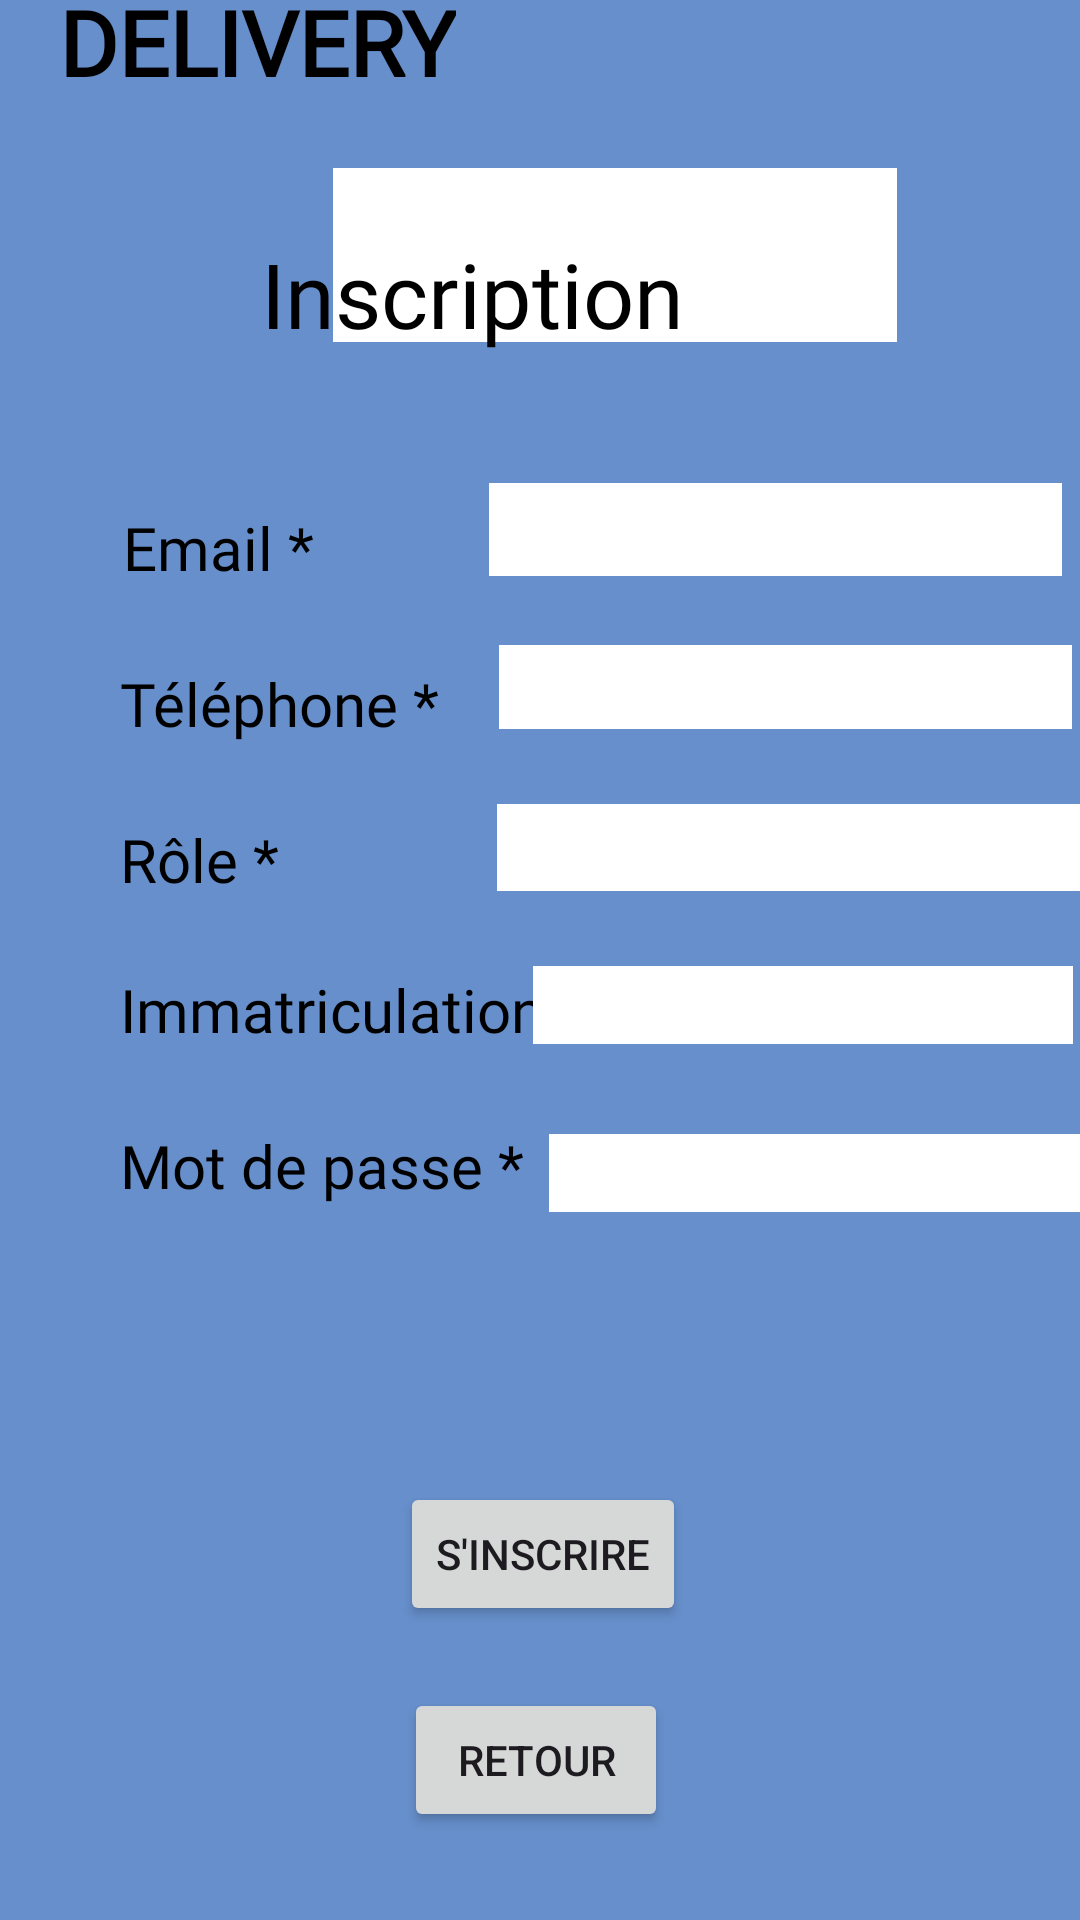

The Android layout XML behind this screen, and the referenced resources:
<!-- AndroidManifest.xml: application theme Theme.MonApp1 -->
<!-- res/layout/inscription.xml -->
<?xml version="1.0" encoding="utf-8"?>
<androidx.constraintlayout.widget.ConstraintLayout xmlns:android="http://schemas.android.com/apk/res/android"
    xmlns:app="http://schemas.android.com/apk/res-auto"
    xmlns:tools="http://schemas.android.com/tools"
    android:layout_width="match_parent"
    android:layout_height="match_parent"
    android:background="#668FCB">


    <TextView
        android:id="@+id/textViewMyl"
        android:layout_width="wrap_content"
        android:layout_height="wrap_content"
        android:layout_marginStart="28dp"
        android:layout_marginTop="38dp"
        android:layout_marginEnd="337dp"
        android:layout_marginBottom="665dp"
        android:fontFamily="@font/itim"
        android:text="MYL"
        android:textColor="#000000"
        android:textSize="30sp"
        android:textStyle="bold"
        app:layout_constraintBottom_toBottomOf="parent"
        app:layout_constraintEnd_toEndOf="parent"
        app:layout_constraintStart_toStartOf="parent"
        app:layout_constraintTop_toTopOf="parent" />

    <TextView
        android:id="@+id/textDelivery"
        android:layout_width="wrap_content"
        android:layout_height="wrap_content"
        android:layout_marginStart="28dp"
        android:layout_marginTop="8dp"
        android:layout_marginEnd="331dp"
        android:layout_marginBottom="630dp"
        android:fontFamily="@font/itim"
        android:text="DELIVERY"
        android:textColor="#000000"
        android:textSize="30sp"
        android:textStyle="bold"
        app:layout_constraintBottom_toBottomOf="parent"
        app:layout_constraintEnd_toEndOf="parent"
        app:layout_constraintHorizontal_bias="0.064"
        app:layout_constraintStart_toStartOf="parent"
        app:layout_constraintTop_toBottomOf="@+id/textViewMyl"
        app:layout_constraintVertical_bias="0.043" />

    <view
        android:id="@+id/textInscription"
        class="androidx.appcompat.widget.ActionMenuView"
        android:layout_width="188dp"
        android:layout_height="58dp"
        android:layout_marginStart="111dp"
        android:layout_marginTop="38dp"
        android:layout_marginEnd="112dp"
        android:layout_marginBottom="526dp"
        android:background="#FFFFFF"
        app:layout_constraintBottom_toBottomOf="parent"
        app:layout_constraintEnd_toEndOf="parent"
        app:layout_constraintHorizontal_bias="0.0"
        app:layout_constraintStart_toStartOf="parent"
        app:layout_constraintTop_toBottomOf="@+id/textDelivery"
        app:layout_constraintVertical_bias="1.0" />

    <TextView
        android:id="@+id/textViewInscription"
        android:layout_width="wrap_content"
        android:layout_height="wrap_content"
        android:layout_marginTop="44dp"
        android:layout_marginEnd="132dp"
        android:fontFamily="@font/itim"
        android:text="Inscription"
        android:textColor="#000000"
        android:textSize="30sp"
        app:layout_constraintEnd_toEndOf="parent"
        app:layout_constraintTop_toBottomOf="@+id/textDelivery" />

    <TextView
        android:id="@+id/textViewEmailInscription"
        android:layout_width="wrap_content"
        android:layout_height="wrap_content"
        android:layout_marginStart="41dp"
        android:layout_marginTop="142dp"
        android:layout_marginBottom="451dp"
        android:fontFamily="@font/itim"
        android:text="Email *"
        android:textColor="#000000"
        android:textSize="20sp"
        app:layout_constraintBottom_toBottomOf="parent"
        app:layout_constraintStart_toStartOf="parent"
        app:layout_constraintTop_toBottomOf="@+id/textDelivery" />

    <EditText
        android:id="@+id/editTextTextEmailAddress2"
        android:layout_width="191dp"
        android:layout_height="31dp"
        android:layout_marginStart="84dp"
        android:layout_marginTop="47dp"
        android:layout_marginEnd="32dp"
        android:background="#FFFFFF"
        android:ems="10"
        android:fontFamily="@font/itim"
        android:inputType="textEmailAddress"
        android:textColor="#000000"
        app:layout_constraintEnd_toEndOf="parent"
        app:layout_constraintStart_toEndOf="@+id/textViewEmailInscription"
        app:layout_constraintTop_toBottomOf="@+id/textInscription" />

    <TextView
        android:id="@+id/textViewPhone"
        android:layout_width="wrap_content"
        android:layout_height="wrap_content"
        android:layout_marginStart="40dp"
        android:layout_marginTop="25dp"
        android:fontFamily="@font/itim"
        android:text="Téléphone *"
        android:textColor="#000000"
        android:textSize="20sp"
        app:layout_constraintStart_toStartOf="parent"
        app:layout_constraintTop_toBottomOf="@+id/textViewEmailInscription" />

    <EditText
        android:id="@+id/editTextPhone2"
        android:layout_width="191dp"
        android:layout_height="28dp"
        android:layout_marginStart="49dp"
        android:layout_marginTop="23dp"
        android:layout_marginEnd="32dp"
        android:background="#FFFFFF"
        android:ems="10"
        android:fontFamily="@font/itim"
        android:inputType="phone"
        app:layout_constraintEnd_toEndOf="parent"
        app:layout_constraintStart_toEndOf="@+id/textViewPhone"
        app:layout_constraintTop_toBottomOf="@+id/editTextTextEmailAddress2" />

    <TextView
        android:id="@+id/textViewRole"
        android:layout_width="wrap_content"
        android:layout_height="wrap_content"
        android:layout_marginStart="40dp"
        android:layout_marginTop="25dp"
        android:fontFamily="@font/itim"
        android:text="Rôle *"
        android:textColor="#000000"
        android:textSize="20sp"
        app:layout_constraintStart_toStartOf="parent"
        app:layout_constraintTop_toBottomOf="@+id/textViewPhone" />

    <TextView
        android:id="@+id/textViewImm"
        android:layout_width="wrap_content"
        android:layout_height="wrap_content"
        android:layout_marginStart="40dp"
        android:layout_marginTop="23dp"
        android:fontFamily="@font/itim"
        android:text="Immatriculation "
        android:textColor="#000000"
        android:textSize="20sp"
        app:layout_constraintStart_toStartOf="parent"
        app:layout_constraintTop_toBottomOf="@+id/textViewRole" />

    <TextView
        android:id="@+id/textViewMdpInscription"
        android:layout_width="wrap_content"
        android:layout_height="wrap_content"
        android:layout_marginStart="40dp"
        android:layout_marginTop="25dp"
        android:fontFamily="@font/itim"
        android:text="Mot de passe *"
        android:textColor="#000000"
        android:textSize="20sp"
        app:layout_constraintStart_toStartOf="parent"
        app:layout_constraintTop_toBottomOf="@+id/textViewImm" />

    <Button
        android:id="@+id/btnInscriptionPage"
        android:layout_width="wrap_content"
        android:layout_height="wrap_content"
        android:layout_marginStart="153dp"
        android:layout_marginEnd="151dp"
        android:layout_marginBottom="98dp"
        android:text="S'inscrire"
        app:layout_constraintBottom_toBottomOf="parent"
        app:layout_constraintEnd_toEndOf="parent"
        app:layout_constraintStart_toStartOf="parent" />

    <Spinner
        android:id="@+id/spinner"
        android:layout_width="196dp"
        android:layout_height="29dp"
        android:layout_marginStart="99dp"
        android:layout_marginTop="25dp"
        android:layout_marginEnd="25dp"
        android:background="#FFFFFF"
        app:layout_constraintEnd_toEndOf="parent"
        app:layout_constraintStart_toEndOf="@+id/textViewRole"
        app:layout_constraintTop_toBottomOf="@+id/editTextPhone2" />

    <EditText
        android:id="@+id/editTextText2"
        android:layout_width="180dp"
        android:layout_height="26dp"
        android:layout_marginStart="16dp"
        android:layout_marginTop="25dp"
        android:layout_marginEnd="27dp"
        android:background="#FFFFFF"
        android:ems="10"
        android:inputType="text"
        android:textColor="#000000"
        app:layout_constraintEnd_toEndOf="parent"
        app:layout_constraintStart_toEndOf="@+id/textViewImm"
        app:layout_constraintTop_toBottomOf="@+id/spinner" />

    <EditText
        android:id="@+id/editTextTextPassword2"
        android:layout_width="179dp"
        android:layout_height="26dp"
        android:layout_marginStart="38dp"
        android:layout_marginTop="30dp"
        android:layout_marginEnd="28dp"
        android:background="#FFFFFF"
        android:ems="10"
        android:inputType="textPassword"
        app:layout_constraintEnd_toEndOf="parent"
        app:layout_constraintStart_toEndOf="@+id/textViewMdpInscription"
        app:layout_constraintTop_toBottomOf="@+id/editTextText2" />

    <Button
        android:id="@+id/btnRetourConnexion"
        android:layout_width="wrap_content"
        android:layout_height="wrap_content"
        android:layout_marginStart="159dp"
        android:layout_marginTop="20dp"
        android:layout_marginEnd="162dp"
        android:layout_marginBottom="29dp"
        android:text="Retour"
        app:layout_constraintBottom_toBottomOf="parent"
        app:layout_constraintEnd_toEndOf="parent"
        app:layout_constraintStart_toStartOf="parent"
        app:layout_constraintTop_toBottomOf="@+id/btnInscriptionPage" />

</androidx.constraintlayout.widget.ConstraintLayout>
<!-- resources referenced by this layout -->
<resources>
  <style name="Theme.MonApp1" parent="Base.Theme.MonApp1" />
  <style name="Base.Theme.MonApp1" parent="Theme.Material3.DayNight.NoActionBar">
          
          
      </style>
</resources>
